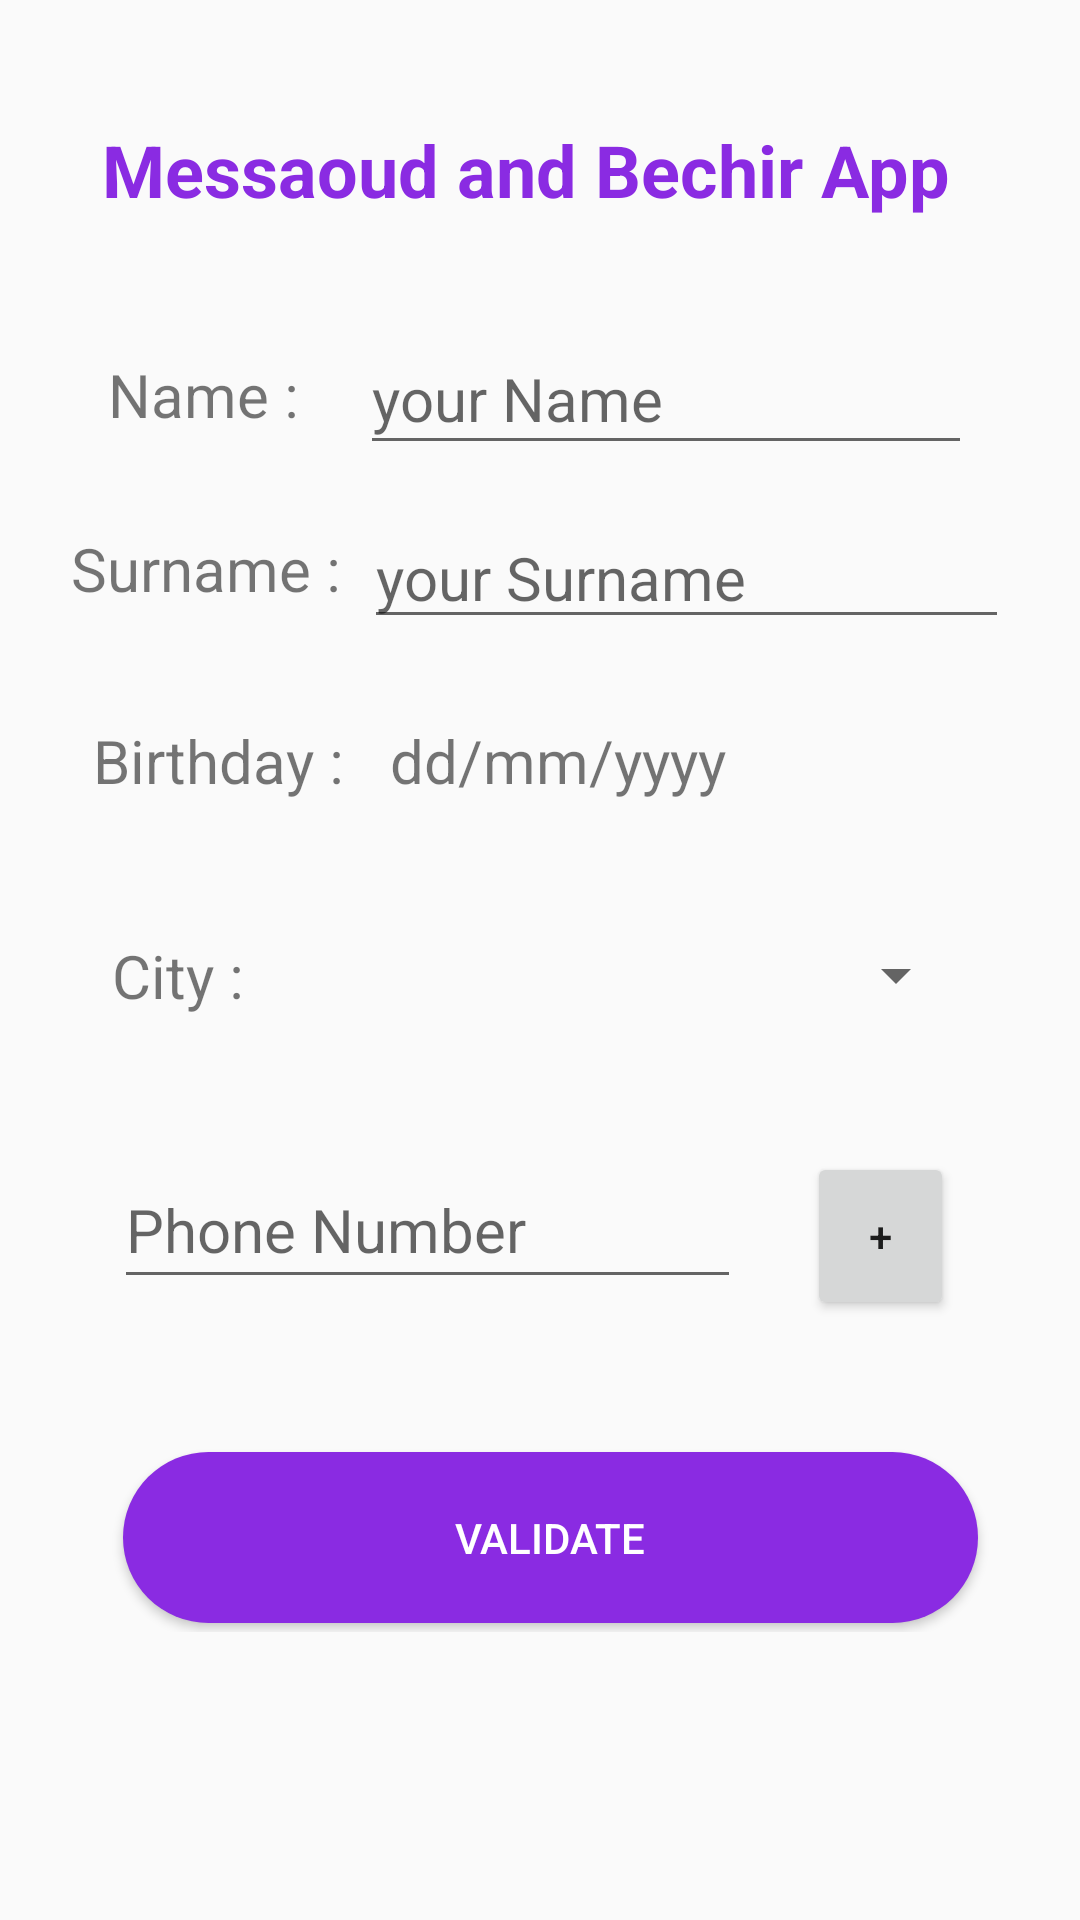

The Android layout XML behind this screen, and the referenced resources:
<!-- AndroidManifest.xml: application theme Theme.MessaoudTP2 -->
<!-- res/layout/activity_main.xml -->
<?xml version="1.0" encoding="utf-8"?>
<ScrollView xmlns:android="http://schemas.android.com/apk/res/android"
    xmlns:app="http://schemas.android.com/apk/res-auto"
    xmlns:tools="http://schemas.android.com/tools"
    android:id="@+id/scrollView"
    android:layout_width="match_parent"
    android:layout_height="match_parent"
    android:padding="16dp"
    android:onClick="validateAction"
    tools:context=".MainActivity">

    <LinearLayout
        android:id="@+id/myLinearLayout"
        android:layout_width="match_parent"
        android:layout_height="wrap_content"
        android:orientation="vertical">

        <androidx.constraintlayout.widget.ConstraintLayout
            android:layout_width="match_parent"
            android:layout_height="80dp"
            tools:layout_editor_absoluteX="1dp"
            tools:layout_editor_absoluteY="34dp">

            <TextView
                android:id="@+id/textView5"
                android:layout_width="wrap_content"
                android:layout_height="wrap_content"
                android:layout_marginStart="121dp"
                android:layout_marginTop="11dp"
                android:layout_marginEnd="131dp"
                android:layout_marginBottom="10dp"
                android:text="Messaoud and Bechir App"
                android:textSize="24sp"
                android:textColor="#8A2BE2"
                android:textStyle="bold"
                android:gravity="center"
                android:layout_gravity="center"
                app:layout_constraintStart_toStartOf="parent"
                app:layout_constraintTop_toTopOf="parent"
                app:layout_constraintEnd_toEndOf="parent"
                app:layout_constraintBottom_toBottomOf="parent"/>


        </androidx.constraintlayout.widget.ConstraintLayout>

        <androidx.constraintlayout.widget.ConstraintLayout
            android:layout_width="match_parent"
            android:layout_height="58dp"
            tools:layout_editor_absoluteX="2dp"
            tools:layout_editor_absoluteY="130dp">

            <TextView
                android:id="@+id/textView"
                android:layout_width="wrap_content"
                android:layout_height="wrap_content"
                android:text="@string/name"
                android:textSize="20sp"
                app:layout_constraintBottom_toBottomOf="@+id/inputName"
                app:layout_constraintEnd_toStartOf="@+id/inputName"
                app:layout_constraintHorizontal_bias="0.5"
                app:layout_constraintStart_toStartOf="parent"
                app:layout_constraintTop_toTopOf="@+id/inputName" />

            <EditText
                android:id="@+id/inputName"
                android:layout_width="204dp"
                android:layout_height="47dp"
                android:layout_marginTop="20dp"
                android:layout_marginBottom="7dp"
                android:ems="10"
                android:hint="your Name"
                android:inputType="text"
                android:textSize="20sp"
                app:layout_constraintBottom_toBottomOf="parent"
                app:layout_constraintEnd_toEndOf="parent"
                app:layout_constraintHorizontal_bias="0.5"
                app:layout_constraintStart_toEndOf="@+id/textView"
                app:layout_constraintTop_toTopOf="parent" />
        </androidx.constraintlayout.widget.ConstraintLayout>

        <androidx.constraintlayout.widget.ConstraintLayout
            android:layout_width="match_parent"
            android:layout_height="75dp"
            tools:layout_editor_absoluteX="0dp"
            tools:layout_editor_absoluteY="233dp">

            <EditText
                android:id="@+id/inputSurname"
                android:layout_width="215dp"
                android:layout_height="44dp"
                android:layout_marginTop="8dp"
                android:layout_marginBottom="9dp"
                android:ems="10"
                android:hint="your Surname"
                android:inputType="text"
                android:textSize="20sp"
                app:layout_constraintBottom_toBottomOf="parent"
                app:layout_constraintEnd_toEndOf="parent"
                app:layout_constraintHorizontal_bias="0.5"
                app:layout_constraintStart_toEndOf="@+id/textView2"
                app:layout_constraintTop_toTopOf="parent" />

            <TextView
                android:id="@+id/textView2"
                android:layout_width="wrap_content"
                android:layout_height="wrap_content"
                android:text="@string/surname"
                android:textSize="20sp"
                app:layout_constraintBottom_toBottomOf="@+id/inputSurname"
                app:layout_constraintEnd_toStartOf="@+id/inputSurname"
                app:layout_constraintHorizontal_bias="0.5"
                app:layout_constraintStart_toStartOf="parent"
                app:layout_constraintTop_toTopOf="@+id/inputSurname"
                app:layout_constraintVertical_bias="0.421" />
        </androidx.constraintlayout.widget.ConstraintLayout>

        <androidx.constraintlayout.widget.ConstraintLayout
            android:layout_width="match_parent"
            android:layout_height="57dp"
            tools:layout_editor_absoluteX="3dp"
            tools:layout_editor_absoluteY="321dp">

            <TextView
                android:id="@+id/inputBirthday"
                android:layout_width="199dp"
                android:layout_height="36dp"
                android:layout_marginTop="29dp"
                android:layout_marginBottom="28dp"
                android:onClick="showDatePicker"
                android:text="@string/dateformat"
                android:textSize="20sp"
                app:layout_constraintBottom_toBottomOf="parent"
                app:layout_constraintEnd_toEndOf="parent"
                app:layout_constraintHorizontal_bias="0.5"
                app:layout_constraintStart_toEndOf="@+id/textView3"
                app:layout_constraintTop_toTopOf="parent" />

            <TextView
                android:id="@+id/textView3"
                android:layout_width="wrap_content"
                android:layout_height="wrap_content"
                android:text="@string/birthday"
                android:textSize="20sp"
                app:layout_constraintBottom_toBottomOf="@+id/inputBirthday"
                app:layout_constraintEnd_toStartOf="@+id/inputBirthday"
                app:layout_constraintHorizontal_bias="0.5"
                app:layout_constraintStart_toStartOf="parent"
                app:layout_constraintTop_toTopOf="@+id/inputBirthday"
                app:layout_constraintVertical_bias="0.0" />
        </androidx.constraintlayout.widget.ConstraintLayout>

        <androidx.constraintlayout.widget.ConstraintLayout
            android:layout_width="match_parent"
            android:layout_height="78dp"
            tools:layout_editor_absoluteX="2dp"
            tools:layout_editor_absoluteY="420dp">

            <Spinner
                android:id="@+id/inputCity"
                android:layout_width="220dp"
                android:layout_height="50dp"
                android:layout_marginTop="37dp"
                android:layout_marginBottom="37dp"
                android:entries="@array/departments"
                app:layout_constraintBottom_toBottomOf="parent"
                app:layout_constraintEnd_toEndOf="parent"
                app:layout_constraintHorizontal_bias="0.5"
                app:layout_constraintStart_toEndOf="@+id/textView4"
                app:layout_constraintTop_toTopOf="parent" />

            <TextView
                android:id="@+id/textView4"
                android:layout_width="wrap_content"
                android:layout_height="wrap_content"
                android:text="@string/city"
                android:textSize="20sp"
                app:layout_constraintBottom_toBottomOf="@+id/inputCity"
                app:layout_constraintEnd_toStartOf="@+id/inputCity"
                app:layout_constraintHorizontal_bias="0.5"
                app:layout_constraintStart_toStartOf="parent"
                app:layout_constraintTop_toTopOf="@+id/inputCity" />
        </androidx.constraintlayout.widget.ConstraintLayout>

        <androidx.constraintlayout.widget.ConstraintLayout
            android:id="@+id/phoneLayout"
            android:layout_width="match_parent"
            android:layout_height="wrap_content"
            android:layout_marginTop="20dp">

            <EditText
                android:id="@+id/inputPhone"
                android:layout_width="209dp"
                android:layout_height="49dp"
                android:layout_marginBottom="8dp"
                android:ems="10"
                android:hint="Phone Number"
                android:inputType="phone"
                android:textSize="20sp"
                app:layout_constraintBottom_toBottomOf="parent"
                app:layout_constraintEnd_toStartOf="@+id/addPhoneBtn"
                app:layout_constraintStart_toStartOf="parent"
                app:layout_constraintTop_toTopOf="parent"
                app:layout_constraintVertical_bias="1.0" />

            <Button
                android:id="@+id/addPhoneBtn"
                android:layout_width="49dp"
                android:layout_height="56dp"
                android:layout_marginEnd="4dp"
                android:text="+"
                app:layout_constraintBottom_toBottomOf="@+id/inputPhone"
                app:layout_constraintEnd_toEndOf="parent"
                app:layout_constraintStart_toEndOf="@+id/inputPhone"
                app:layout_constraintTop_toTopOf="@+id/inputPhone"
                app:layout_constraintVertical_bias="0.0" />

        </androidx.constraintlayout.widget.ConstraintLayout>

        <androidx.constraintlayout.widget.ConstraintLayout
            android:id="@+id/parentLayout"
            android:layout_width="match_parent"
            android:layout_height="match_parent">

            <LinearLayout
                android:id="@+id/phoneNumbersLayout"
                android:layout_width="262dp"
                android:layout_height="wrap_content"
                android:layout_marginTop="20dp"
                android:orientation="vertical"
                app:layout_constraintStart_toStartOf="parent"
                app:layout_constraintEnd_toEndOf="parent"
                app:layout_constraintTop_toTopOf="parent"
                app:layout_constraintBottom_toBottomOf="parent">

            </LinearLayout>

        </androidx.constraintlayout.widget.ConstraintLayout>


        <androidx.constraintlayout.widget.ConstraintLayout
            android:layout_width="369dp"
            android:layout_height="64dp"
            android:layout_marginTop="19dp"
            android:layout_marginEnd="40dp"
            android:layout_marginBottom="65dp">

            <Button
                android:id="@+id/validateBtn"
                android:layout_width="285dp"
                android:layout_height="57dp"
                android:layout_marginTop="2dp"
                android:layout_marginBottom="1dp"
                android:textColor="#FFFFFF"
                android:text="Validate"
                android:background="@drawable/rounded_button"
                app:layout_constraintBottom_toBottomOf="parent"
                app:layout_constraintEnd_toEndOf="parent"
                app:layout_constraintHorizontal_bias="0.297"
                app:layout_constraintStart_toStartOf="parent"
                app:layout_constraintTop_toTopOf="parent" />

        </androidx.constraintlayout.widget.ConstraintLayout>

    </LinearLayout>
</ScrollView>
<!-- resources referenced by this layout -->
<resources>
  <!-- drawable rounded_button (drawable) -->
  <shape xmlns:android="http://schemas.android.com/apk/res/android"
      android:shape="rectangle">
      <corners android:radius="30dp"/> 
      <solid android:color="#8A2BE2"/> 
  </shape>
  <string name="birthday"> Birthday : </string>
  <string name="city"> City : </string>
  <string name="dateformat">dd/mm/yyyy</string>
  <string name="name"> Name : </string>
  <string name="surname"> Surname : </string>
  <style name="Theme.MessaoudTP2" parent="Base.Theme.MessaoudTP2" />
  <style name="Base.Theme.MessaoudTP2" parent="Theme.AppCompat.Light.DarkActionBar">
          
          
      </style>
</resources>
